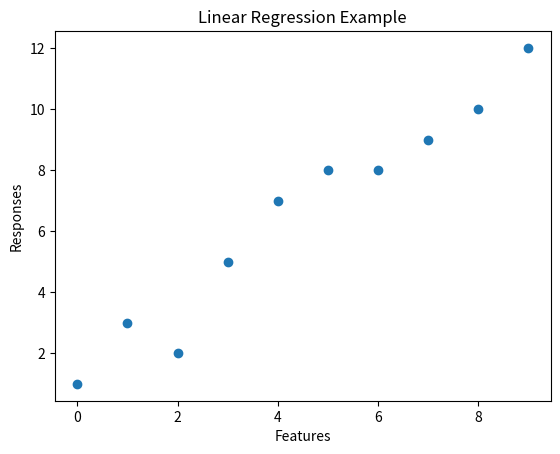

This chart was generated by the following Python code:
# Code by Bhavy Kharbanda
# Sap Id:- 500082531

print('\nMy Name is "Bhavy Kharbanda" \nMy SAP Id is "500082531"')

import matplotlib.pyplot as plot

x_var = [0,1,2,3,4,5,6,7,8,9]
y_var = [1,3,2,5,7,8,8,9,10,12]

plot.scatter(x_var, y_var)

plot.title('Linear Regression Example')
plot.xlabel('Features')
plot.ylabel('Responses')

plot.show()

